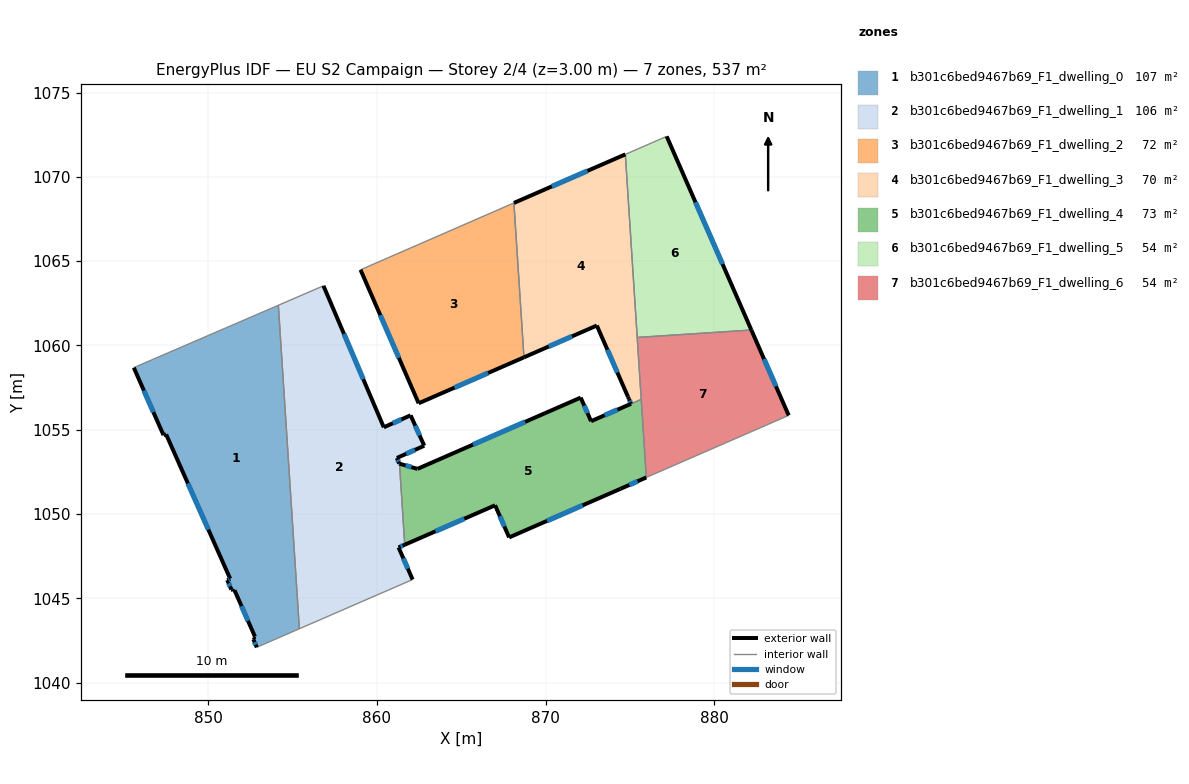
=== STOREY PLAN SPEC (per zone: floor XY polygon, exterior-wall plan segments, windows/doors) ===
zone 1: b301c6bed9467b69_F1_dwelling_0  (107.4 m²)
  floor: (854.15, 1062.38) (855.40, 1043.19) (853.03, 1042.16) (852.87, 1042.09) (852.67, 1042.55) (852.72, 1042.58) (852.69, 1042.67) (852.77, 1042.72) (851.56, 1045.47) (851.47, 1045.44) (851.44, 1045.51) (851.36, 1045.51) (851.12, 1046.08) (851.29, 1046.16) (847.49, 1054.72) (847.34, 1054.68) (845.58, 1058.68) (845.74, 1058.75)
  exterior wall: (852.69, 1042.67) – (852.72, 1042.58)  [0.1 m]
  exterior wall: (852.77, 1042.72) – (852.69, 1042.67)  [0.1 m]
  exterior wall: (851.56, 1045.47) – (852.77, 1042.72)  [3.0 m]
    window: (851.97, 1044.54) – (852.35, 1043.66)  [0.9 m²]
  exterior wall: (851.47, 1045.44) – (851.56, 1045.47)  [0.1 m]
  exterior wall: (851.44, 1045.51) – (851.47, 1045.44)  [0.1 m]
  exterior wall: (851.36, 1045.51) – (851.44, 1045.51)  [0.1 m]
  exterior wall: (851.12, 1046.08) – (851.36, 1045.51)  [0.6 m]
    window: (851.20, 1045.89) – (851.28, 1045.71)  [0.2 m²]
  exterior wall: (851.29, 1046.16) – (851.12, 1046.08)  [0.2 m]
    window: (851.23, 1046.13) – (851.18, 1046.11)  [0.1 m²]
  exterior wall: (847.49, 1054.72) – (851.29, 1046.16)  [9.4 m]
    window: (848.79, 1051.81) – (850.00, 1049.07)  [2.9 m²]
  exterior wall: (847.34, 1054.68) – (847.49, 1054.72)  [0.2 m]
  exterior wall: (845.58, 1058.68) – (847.34, 1054.68)  [4.4 m]
    window: (846.18, 1057.32) – (846.74, 1056.04)  [1.3 m²]
  exterior wall: (852.67, 1042.55) – (852.87, 1042.09)  [0.5 m]
    window: (852.74, 1042.39) – (852.80, 1042.25)  [0.2 m²]
  exterior wall: (852.72, 1042.58) – (852.67, 1042.55)  [0.1 m]
  interior walls: 5
zone 2: b301c6bed9467b69_F1_dwelling_1  (106.2 m²)
  floor: (856.83, 1063.54) (860.41, 1055.14) (862.00, 1055.85) (862.81, 1054.05) (861.18, 1053.32) (861.32, 1052.99) (861.34, 1052.98) (861.65, 1048.18) (861.28, 1048.02) (862.12, 1046.11) (855.40, 1043.19) (854.15, 1062.38)
  exterior wall: (860.41, 1055.14) – (856.83, 1063.54)  [9.1 m]
    window: (859.19, 1058.00) – (858.05, 1060.68)  [2.8 m²]
  exterior wall: (862.00, 1055.85) – (860.41, 1055.14)  [1.7 m]
    window: (861.46, 1055.61) – (860.95, 1055.38)  [0.5 m²]
  exterior wall: (862.81, 1054.05) – (862.00, 1055.85)  [2.0 m]
    window: (862.53, 1054.66) – (862.27, 1055.24)  [0.6 m²]
  exterior wall: (861.18, 1053.32) – (862.81, 1054.05)  [1.8 m]
    window: (861.73, 1053.57) – (862.25, 1053.80)  [0.5 m²]
  exterior wall: (861.32, 1052.99) – (861.18, 1053.32)  [0.4 m]
    window: (861.28, 1053.10) – (861.23, 1053.21)  [0.1 m²]
  exterior wall: (861.34, 1052.98) – (861.32, 1052.99)  [0.0 m]
  exterior wall: (861.28, 1048.02) – (861.65, 1048.18)  [0.4 m]
    window: (861.41, 1048.07) – (861.52, 1048.12)  [0.1 m²]
  exterior wall: (862.12, 1046.11) – (861.28, 1048.02)  [2.1 m]
    window: (861.83, 1046.76) – (861.57, 1047.37)  [0.6 m²]
  interior walls: 4
zone 3: b301c6bed9467b69_F1_dwelling_2  (72.3 m²)
  floor: (868.12, 1068.45) (868.72, 1059.29) (862.47, 1056.57) (859.03, 1064.49)
  exterior wall: (862.47, 1056.57) – (868.72, 1059.29)  [6.8 m]
    window: (864.60, 1057.49) – (866.59, 1058.36)  [2.1 m²]
  exterior wall: (859.03, 1064.49) – (862.47, 1056.57)  [8.6 m]
    window: (860.20, 1061.79) – (861.30, 1059.26)  [2.6 m²]
  interior walls: 2
zone 4: b301c6bed9467b69_F1_dwelling_3  (70.2 m²)
  floor: (874.73, 1071.33) (875.66, 1057.13) (875.67, 1056.96) (875.68, 1056.80) (875.07, 1056.54) (874.95, 1056.82) (874.89, 1056.95) (873.04, 1061.18) (868.72, 1059.29) (868.12, 1068.45)
  exterior wall: (873.04, 1061.18) – (874.89, 1056.95)  [4.6 m]
    window: (873.67, 1059.74) – (874.26, 1058.39)  [1.4 m²]
  exterior wall: (868.72, 1059.29) – (873.04, 1061.18)  [4.7 m]
    window: (870.19, 1059.93) – (871.57, 1060.54)  [1.4 m²]
  exterior wall: (874.73, 1071.33) – (868.12, 1068.45)  [7.2 m]
    window: (872.49, 1070.35) – (870.37, 1069.43)  [2.2 m²]
  exterior wall: (874.95, 1056.82) – (875.07, 1056.54)  [0.3 m]
    window: (874.99, 1056.72) – (875.03, 1056.63)  [0.1 m²]
  exterior wall: (874.89, 1056.95) – (874.95, 1056.82)  [0.1 m]
  interior walls: 6
zone 5: b301c6bed9467b69_F1_dwelling_4  (73.4 m²)
  floor: (875.68, 1056.79) (875.98, 1052.17) (874.45, 1051.50) (867.84, 1048.61) (867.01, 1050.52) (861.65, 1048.18) (861.34, 1052.98) (862.40, 1052.67) (872.09, 1056.90) (872.70, 1055.50)
  exterior wall: (862.40, 1052.67) – (861.34, 1052.98)  [1.1 m]
    window: (862.04, 1052.78) – (861.70, 1052.88)  [0.3 m²]
  exterior wall: (872.09, 1056.90) – (862.40, 1052.67)  [10.6 m]
    window: (868.79, 1055.46) – (865.70, 1054.11)  [3.2 m²]
  exterior wall: (872.70, 1055.50) – (872.09, 1056.90)  [1.5 m]
    window: (872.49, 1055.98) – (872.30, 1056.43)  [0.5 m²]
  exterior wall: (874.45, 1051.50) – (875.98, 1052.17)  [1.7 m]
    window: (874.97, 1051.72) – (875.46, 1051.94)  [0.5 m²]
  exterior wall: (867.84, 1048.61) – (874.45, 1051.50)  [7.2 m]
    window: (870.09, 1049.59) – (872.20, 1050.51)  [2.2 m²]
  exterior wall: (867.01, 1050.52) – (867.84, 1048.61)  [2.1 m]
    window: (867.29, 1049.87) – (867.56, 1049.26)  [0.6 m²]
  exterior wall: (861.65, 1048.18) – (867.01, 1050.52)  [5.8 m]
    window: (863.47, 1048.97) – (865.19, 1049.72)  [1.8 m²]
  exterior wall: (875.07, 1056.54) – (872.70, 1055.50)  [2.6 m]
    window: (874.27, 1056.18) – (873.51, 1055.85)  [0.8 m²]
  interior walls: 3
zone 6: b301c6bed9467b69_F1_dwelling_5  (53.7 m²)
  floor: (877.19, 1072.40) (882.21, 1060.91) (875.44, 1060.47) (874.73, 1071.33)
  exterior wall: (882.21, 1060.91) – (877.19, 1072.40)  [12.5 m]
    window: (880.50, 1064.82) – (878.90, 1068.49)  [3.8 m²]
  interior walls: 3
zone 7: b301c6bed9467b69_F1_dwelling_6  (53.7 m²)
  floor: (882.21, 1060.91) (884.42, 1055.85) (875.98, 1052.17) (875.44, 1060.47)
  exterior wall: (884.42, 1055.85) – (882.21, 1060.91)  [5.5 m]
    window: (883.67, 1057.57) – (882.96, 1059.19)  [1.7 m²]
  interior walls: 6

=== DERIVED (storey summary) ===
Building: EU S2 Campaign
Storey: 2 of 4  (floor level z = 3.00 m)
Storey gross floor area: 536.9 m²
Zones on this storey: 7
  - b301c6bed9467b69_F1_dwelling_0: floor 107.4 m²; exterior wall 18.7 m (56.1 m²); 6 window(s) 5.5 m²; WWR 9.8%
  - b301c6bed9467b69_F1_dwelling_1: floor 106.2 m²; exterior wall 17.5 m (52.4 m²); 7 window(s) 5.3 m²; WWR 10.2%
  - b301c6bed9467b69_F1_dwelling_2: floor 72.3 m²; exterior wall 15.5 m (46.4 m²); 2 window(s) 4.7 m²; WWR 10.2%
  - b301c6bed9467b69_F1_dwelling_3: floor 70.2 m²; exterior wall 17.0 m (51.0 m²); 4 window(s) 5.2 m²; WWR 10.1%
  - b301c6bed9467b69_F1_dwelling_4: floor 73.4 m²; exterior wall 32.6 m (97.8 m²); 8 window(s) 10.0 m²; WWR 10.2%
  - b301c6bed9467b69_F1_dwelling_5: floor 53.7 m²; exterior wall 12.5 m (37.6 m²); 1 window(s) 3.8 m²; WWR 10.2%
  - b301c6bed9467b69_F1_dwelling_6: floor 53.7 m²; exterior wall 5.5 m (16.6 m²); 1 window(s) 1.7 m²; WWR 10.2%
Zone adjacency (shared interzone walls):
  - b301c6bed9467b69_F1_dwelling_0 ↔ b301c6bed9467b69_F1_dwelling_1
  - b301c6bed9467b69_F1_dwelling_1 ↔ b301c6bed9467b69_F1_dwelling_4
  - b301c6bed9467b69_F1_dwelling_2 ↔ b301c6bed9467b69_F1_dwelling_3
  - b301c6bed9467b69_F1_dwelling_3 ↔ b301c6bed9467b69_F1_dwelling_4
  - b301c6bed9467b69_F1_dwelling_3 ↔ b301c6bed9467b69_F1_dwelling_5
  - b301c6bed9467b69_F1_dwelling_3 ↔ b301c6bed9467b69_F1_dwelling_6
  - b301c6bed9467b69_F1_dwelling_4 ↔ b301c6bed9467b69_F1_dwelling_6
  - b301c6bed9467b69_F1_dwelling_5 ↔ b301c6bed9467b69_F1_dwelling_6